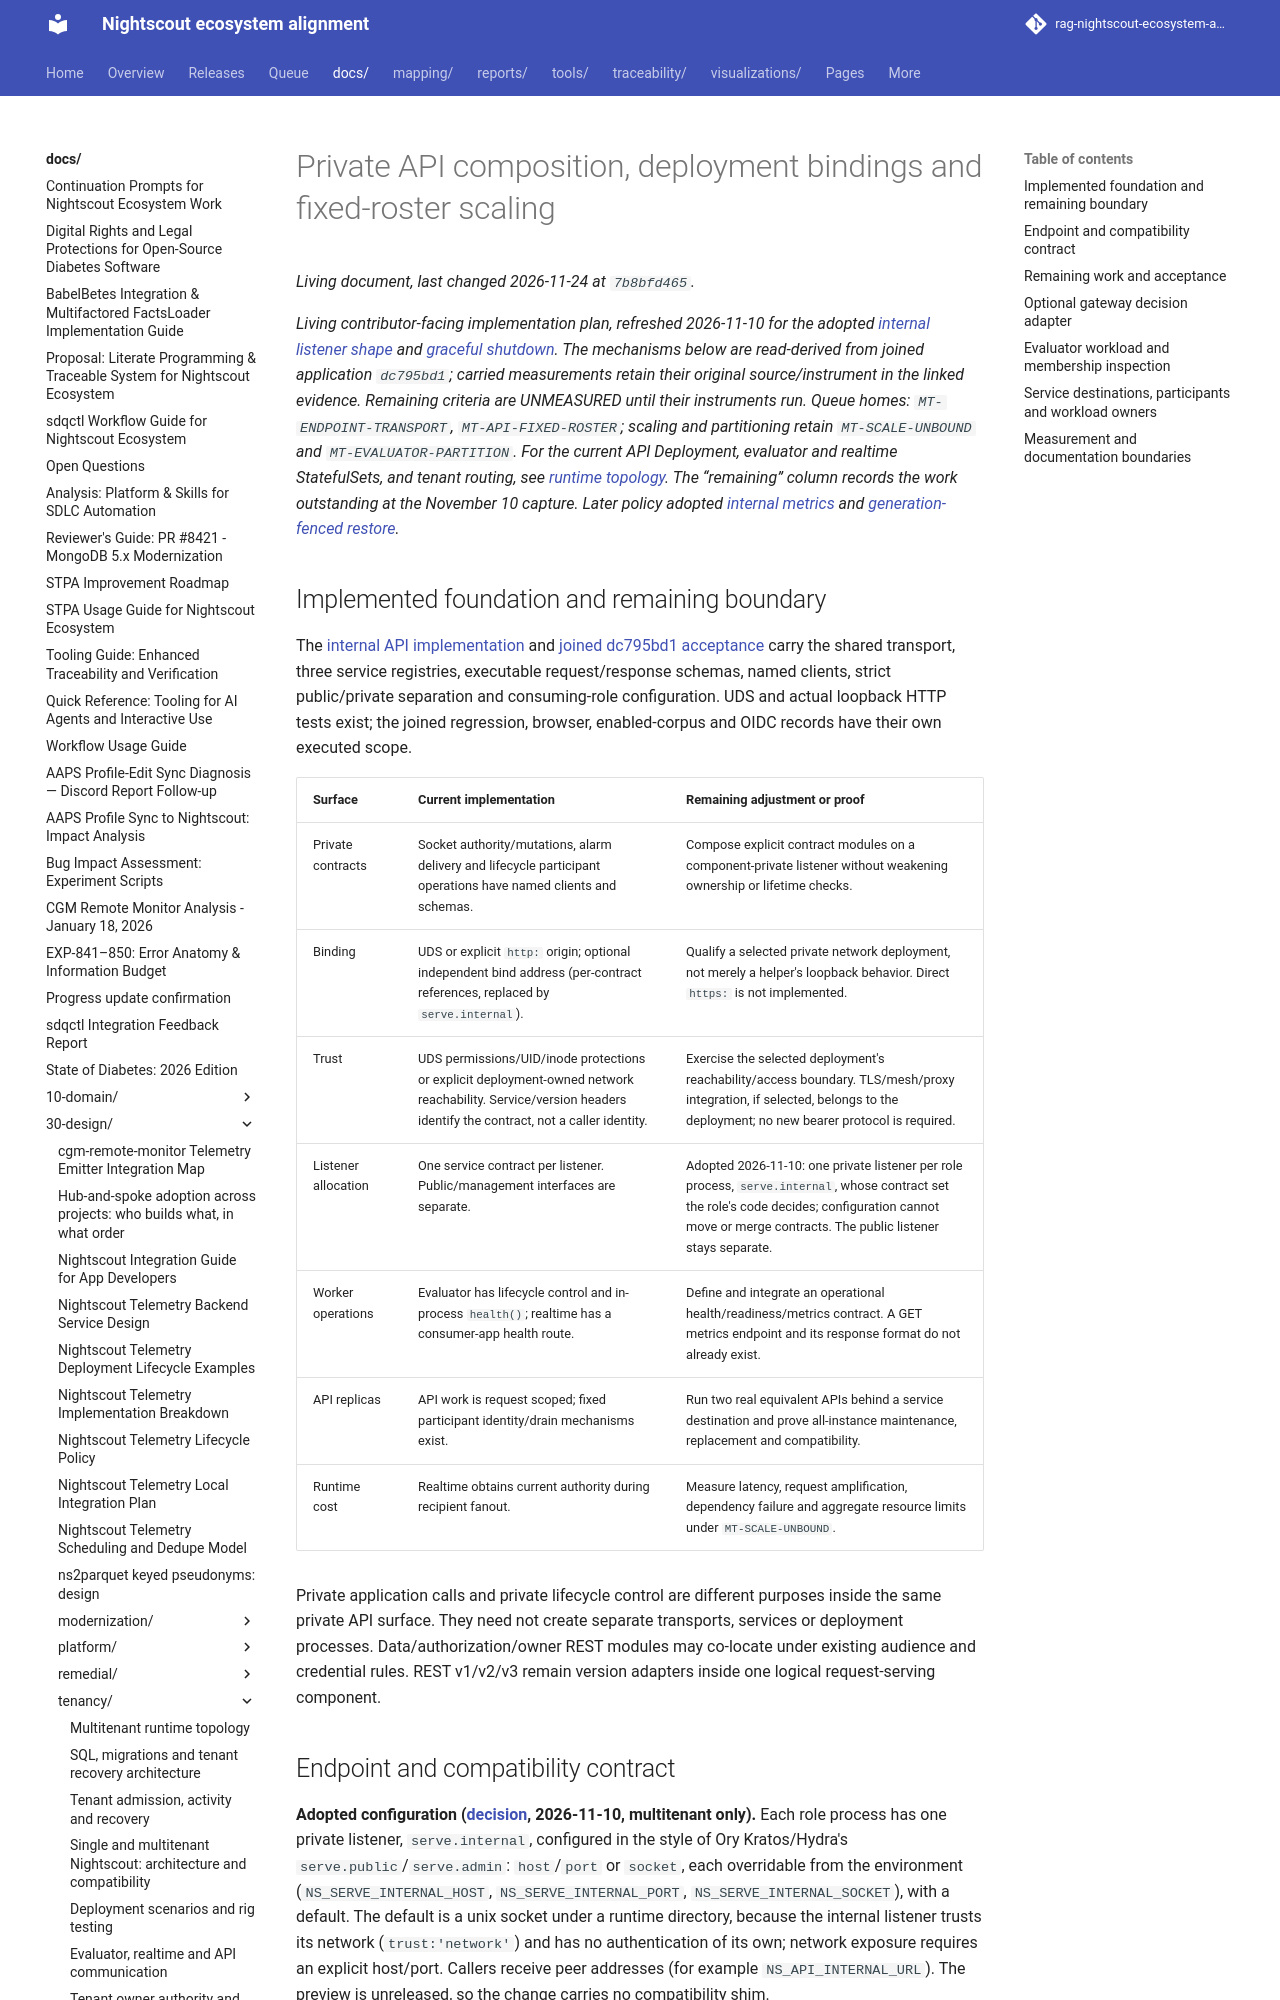

repository: bewest/rag-nightscout-ecosystem-alignment · page: docs/30-design/tenancy/selectable-endpoints-and-api-scaling-plan.html · generator: mkdocs

# Private API composition, deployment bindings and fixed-roster scaling

*Living contributor-facing implementation plan, refreshed 2026-11-10 for the
adopted [internal listener shape](multitenancy-decisions.md#internal-listener-ory-pattern) and
[graceful shutdown](multitenancy-decisions.md#internal-listener-graceful-shutdown). The mechanisms below are **read-derived** from joined application `dc795bd1`; carried
measurements retain their original source/instrument in the linked evidence.
Remaining criteria are **UNMEASURED** until their instruments run. Queue homes:
`MT-ENDPOINT-TRANSPORT`, `MT-API-FIXED-ROSTER`; scaling and partitioning retain
`MT-SCALE-UNBOUND` and `MT-EVALUATOR-PARTITION`. For the current API Deployment, evaluator and realtime StatefulSets, and tenant routing, see [runtime topology](runtime-topology.md). The “remaining” column records the work outstanding at the November 10 capture. Later policy adopted [internal metrics](multitenancy-decisions.md#prometheus-metrics-narrow) and [generation-fenced restore](multitenancy-decisions.md#restore-suspend-drain-replace).*

## Implemented foundation and remaining boundary

The [internal API implementation](../../../reports/tenancy/internal-service-api-2026-11-09/README.md)
and [joined dc795bd1 acceptance](../../../reports/tenancy/m6a-join-2026-11-09/dc795bd1-acceptance/)
carry the shared transport, three service registries, executable request/response
schemas, named clients, strict public/private separation and consuming-role
configuration. UDS and actual loopback HTTP tests exist; the joined regression,
browser, enabled-corpus and OIDC records have their own executed scope.

| Surface | Current implementation | Remaining adjustment or proof |
|---|---|---|
| Private contracts | Socket authority/mutations, alarm delivery and lifecycle participant operations have named clients and schemas. | Compose explicit contract modules on a component-private listener without weakening ownership or lifetime checks. |
| Binding | UDS or explicit `http:` origin; optional independent bind address (per-contract references, replaced by `serve.internal`). | Qualify a selected private network deployment, not merely a helper's loopback behavior. Direct `https:` is not implemented. |
| Trust | UDS permissions/UID/inode protections or explicit deployment-owned network reachability. Service/version headers identify the contract, not a caller identity. | Exercise the selected deployment's reachability/access boundary. TLS/mesh/proxy integration, if selected, belongs to the deployment; no new bearer protocol is required. |
| Listener allocation | One service contract per listener. Public/management interfaces are separate. | Adopted 2026-11-10: one private listener per role process, `serve.internal`, whose contract set the role's code decides; configuration cannot move or merge contracts. The public listener stays separate. |
| Worker operations | Evaluator has lifecycle control and in-process `health()`; realtime has a consumer-app health route. | Define and integrate an operational health/readiness/metrics contract. A GET metrics endpoint and its response format do not already exist. |
| API replicas | API work is request scoped; fixed participant identity/drain mechanisms exist. | Run two real equivalent APIs behind a service destination and prove all-instance maintenance, replacement and compatibility. |
| Runtime cost | Realtime obtains current authority during recipient fanout. | Measure latency, request amplification, dependency failure and aggregate resource limits under `MT-SCALE-UNBOUND`. |

Private application calls and private lifecycle control are different purposes
inside the same private API surface. They need not create separate transports,
services or deployment processes. Data/authorization/owner REST modules may
co-locate under existing audience and credential rules. REST v1/v2/v3 remain
version adapters inside one logical request-serving component.
